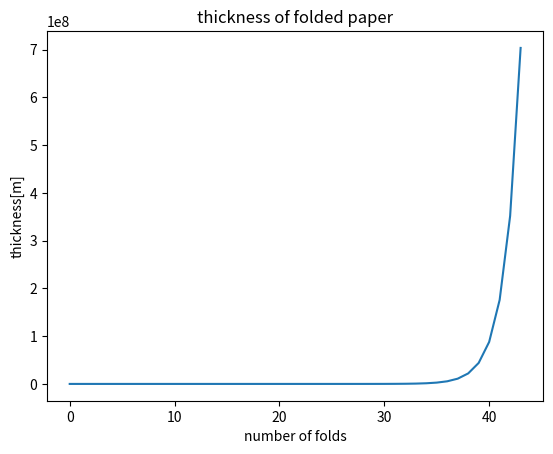

Source code (Python):
import matplotlib.pyplot as plt

THICKNESS = 0.00008
folded_thickness_array = [THICKNESS]
for i in range(0,43):
    folded_thickness_array.append(folded_thickness_array[i]*2)
plt.title("thickness of folded paper")
plt.xlabel("number of folds")
plt.ylabel("thickness[m]")
plt.plot(folded_thickness_array)
plt.show()
"""
In this case, the more the calculation is executed, the bigger the value is.
Therefore, when draw a graph to dis play the value of folded thickness, those first times is really small compare to the fourty-three times.
As a result, we cannot have a good view of the changing value in some first times.
"""
